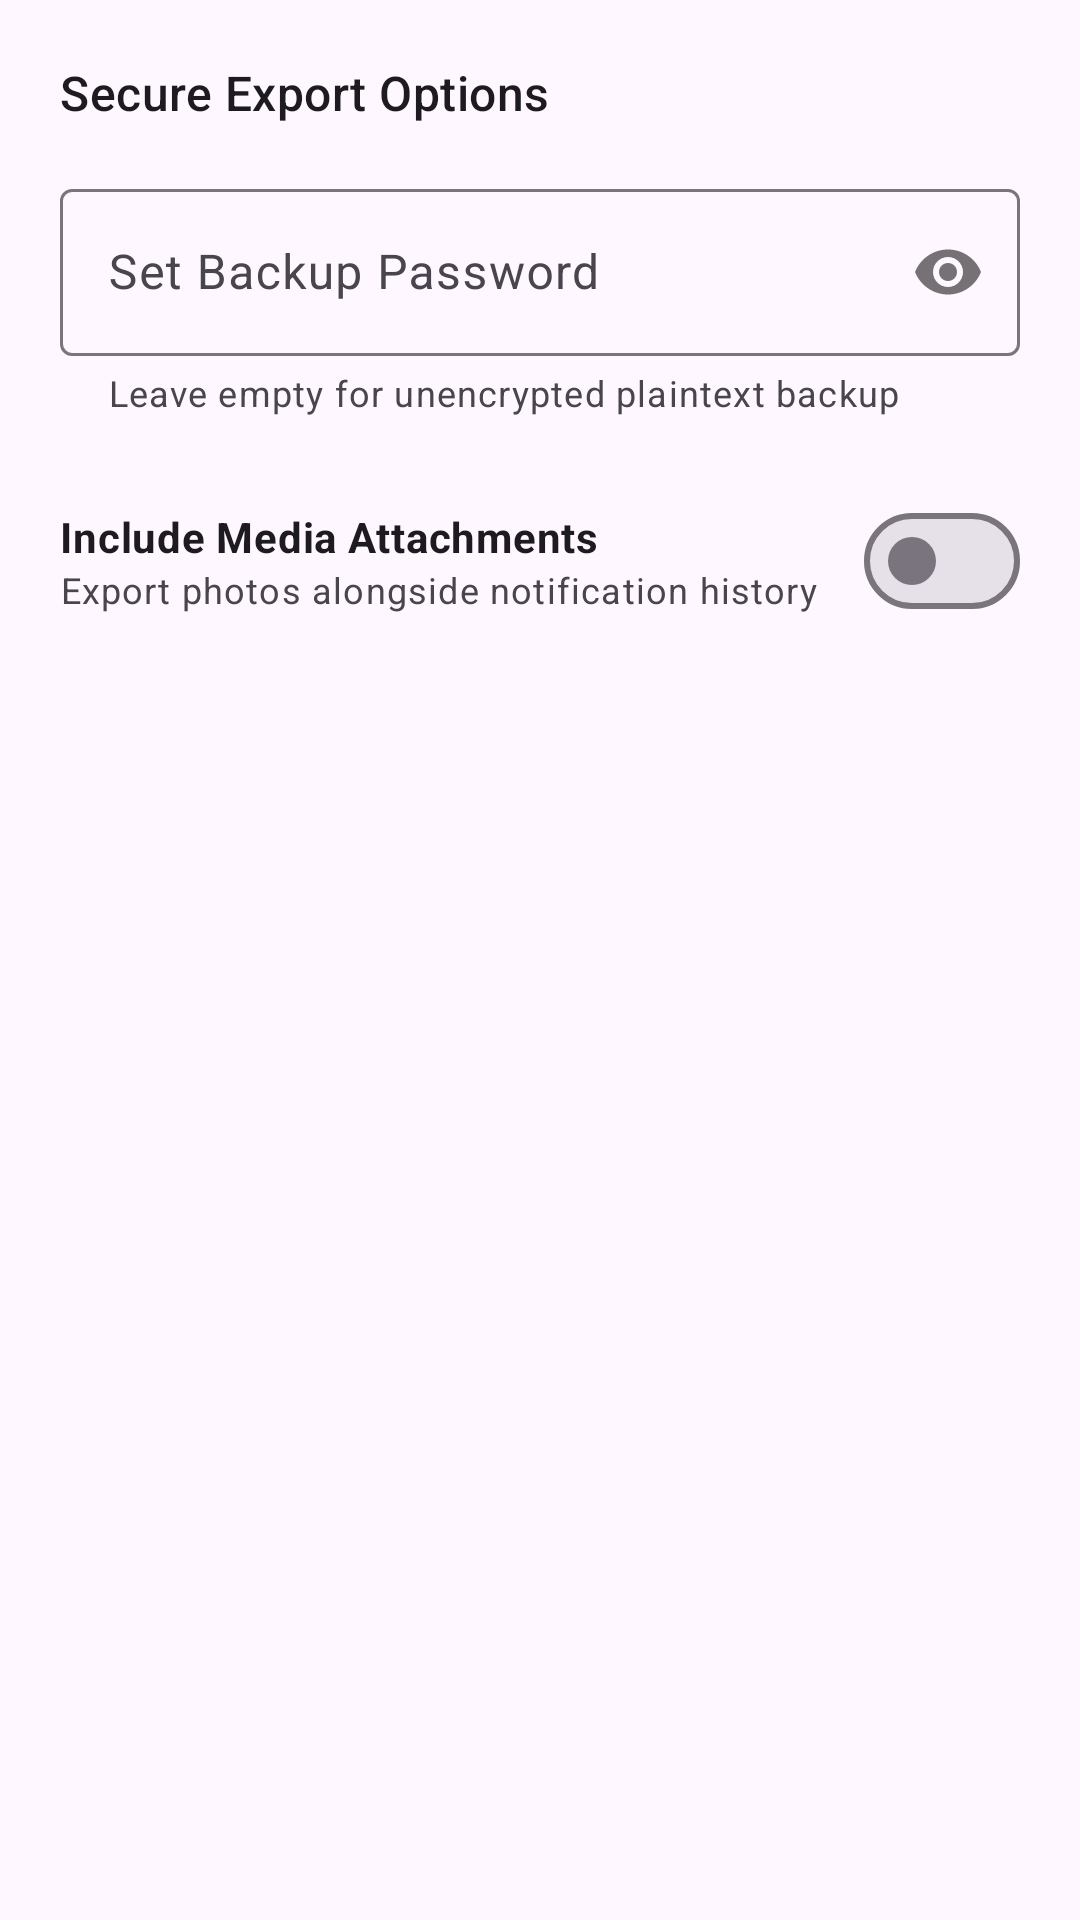

Here is an Android app screen rendered from its layout file. Give the layout XML and the strings, colors and styles it references.
<!-- AndroidManifest.xml: application theme Theme.NotiVault -->
<!-- res/layout/dialog_export_backup.xml -->
<?xml version="1.0" encoding="utf-8"?>
<LinearLayout xmlns:android="http://schemas.android.com/apk/res/android"
    xmlns:app="http://schemas.android.com/apk/res-auto"
    android:layout_width="match_parent"
    android:layout_height="wrap_content"
    android:orientation="vertical"
    android:padding="20dp">

    <TextView
        android:layout_width="match_parent"
        android:layout_height="wrap_content"
        android:text="@string/dialog_export_options_title"
        android:textAppearance="@style/TextAppearance.Material3.TitleMedium"
        android:layout_marginBottom="16dp" />

    <com.google.android.material.textfield.TextInputLayout
        android:id="@+id/til_export_password"
        android:layout_width="match_parent"
        android:layout_height="wrap_content"
        android:layout_marginBottom="16dp"
        app:passwordToggleEnabled="true"
        app:helperText="@string/helper_backup_password_optional"
        app:helperTextEnabled="true"
        style="@style/Widget.Material3.TextInputLayout.OutlinedBox">

        <com.google.android.material.textfield.TextInputEditText
            android:id="@+id/tiet_export_password"
            android:layout_width="match_parent"
            android:layout_height="wrap_content"
            android:hint="@string/hint_set_backup_password"
            android:inputType="textPassword"
            android:maxLines="1" />

    </com.google.android.material.textfield.TextInputLayout>

    <LinearLayout
        android:layout_width="match_parent"
        android:layout_height="wrap_content"
        android:orientation="horizontal"
        android:gravity="center_vertical"
        android:paddingVertical="8dp">

        <LinearLayout
            android:layout_width="0dp"
            android:layout_height="wrap_content"
            android:layout_weight="1"
            android:orientation="vertical">

            <TextView
                android:layout_width="match_parent"
                android:layout_height="wrap_content"
                android:text="@string/dialog_export_include_media"
                android:textAppearance="@style/TextAppearance.Material3.BodyMedium"
                android:textStyle="bold"
                android:textColor="?attr/colorOnSurface" />

            <TextView
                android:layout_width="match_parent"
                android:layout_height="wrap_content"
                android:text="@string/dialog_export_include_media_desc"
                android:textAppearance="@style/TextAppearance.Material3.BodySmall"
                android:textColor="?attr/colorOnSurfaceVariant" />

        </LinearLayout>

        <com.google.android.material.materialswitch.MaterialSwitch
            android:id="@+id/switch_include_media"
            android:layout_width="wrap_content"
            android:layout_height="wrap_content" />

    </LinearLayout>

</LinearLayout>
<!-- resources referenced by this layout -->
<resources>
  <string name="dialog_export_include_media">Include Media Attachments</string>
  <string name="dialog_export_include_media_desc">Export photos alongside notification history</string>
  <string name="dialog_export_options_title">Secure Export Options</string>
  <string name="helper_backup_password_optional">Leave empty for unencrypted plaintext backup</string>
  <string name="hint_set_backup_password">Set Backup Password</string>
  <style name="Theme.NotiVault" parent="Theme.Material3.DayNight.NoActionBar">
          <item name="android:windowSoftInputMode">adjustResize</item>
          <item name="android:statusBarColor">@android:color/transparent</item>
          <item name="android:navigationBarColor">@android:color/transparent</item>
          <item name="android:windowLightStatusBar">true</item>
          <item name="preferenceTheme">@style/PreferenceThemeOverlay</item>
          <item name="switchStyle">@style/Widget.Material3.CompoundButton.Switch</item>
          <item name="android:switchStyle">@style/Widget.Material3.CompoundButton.Switch</item>
      </style>
</resources>
